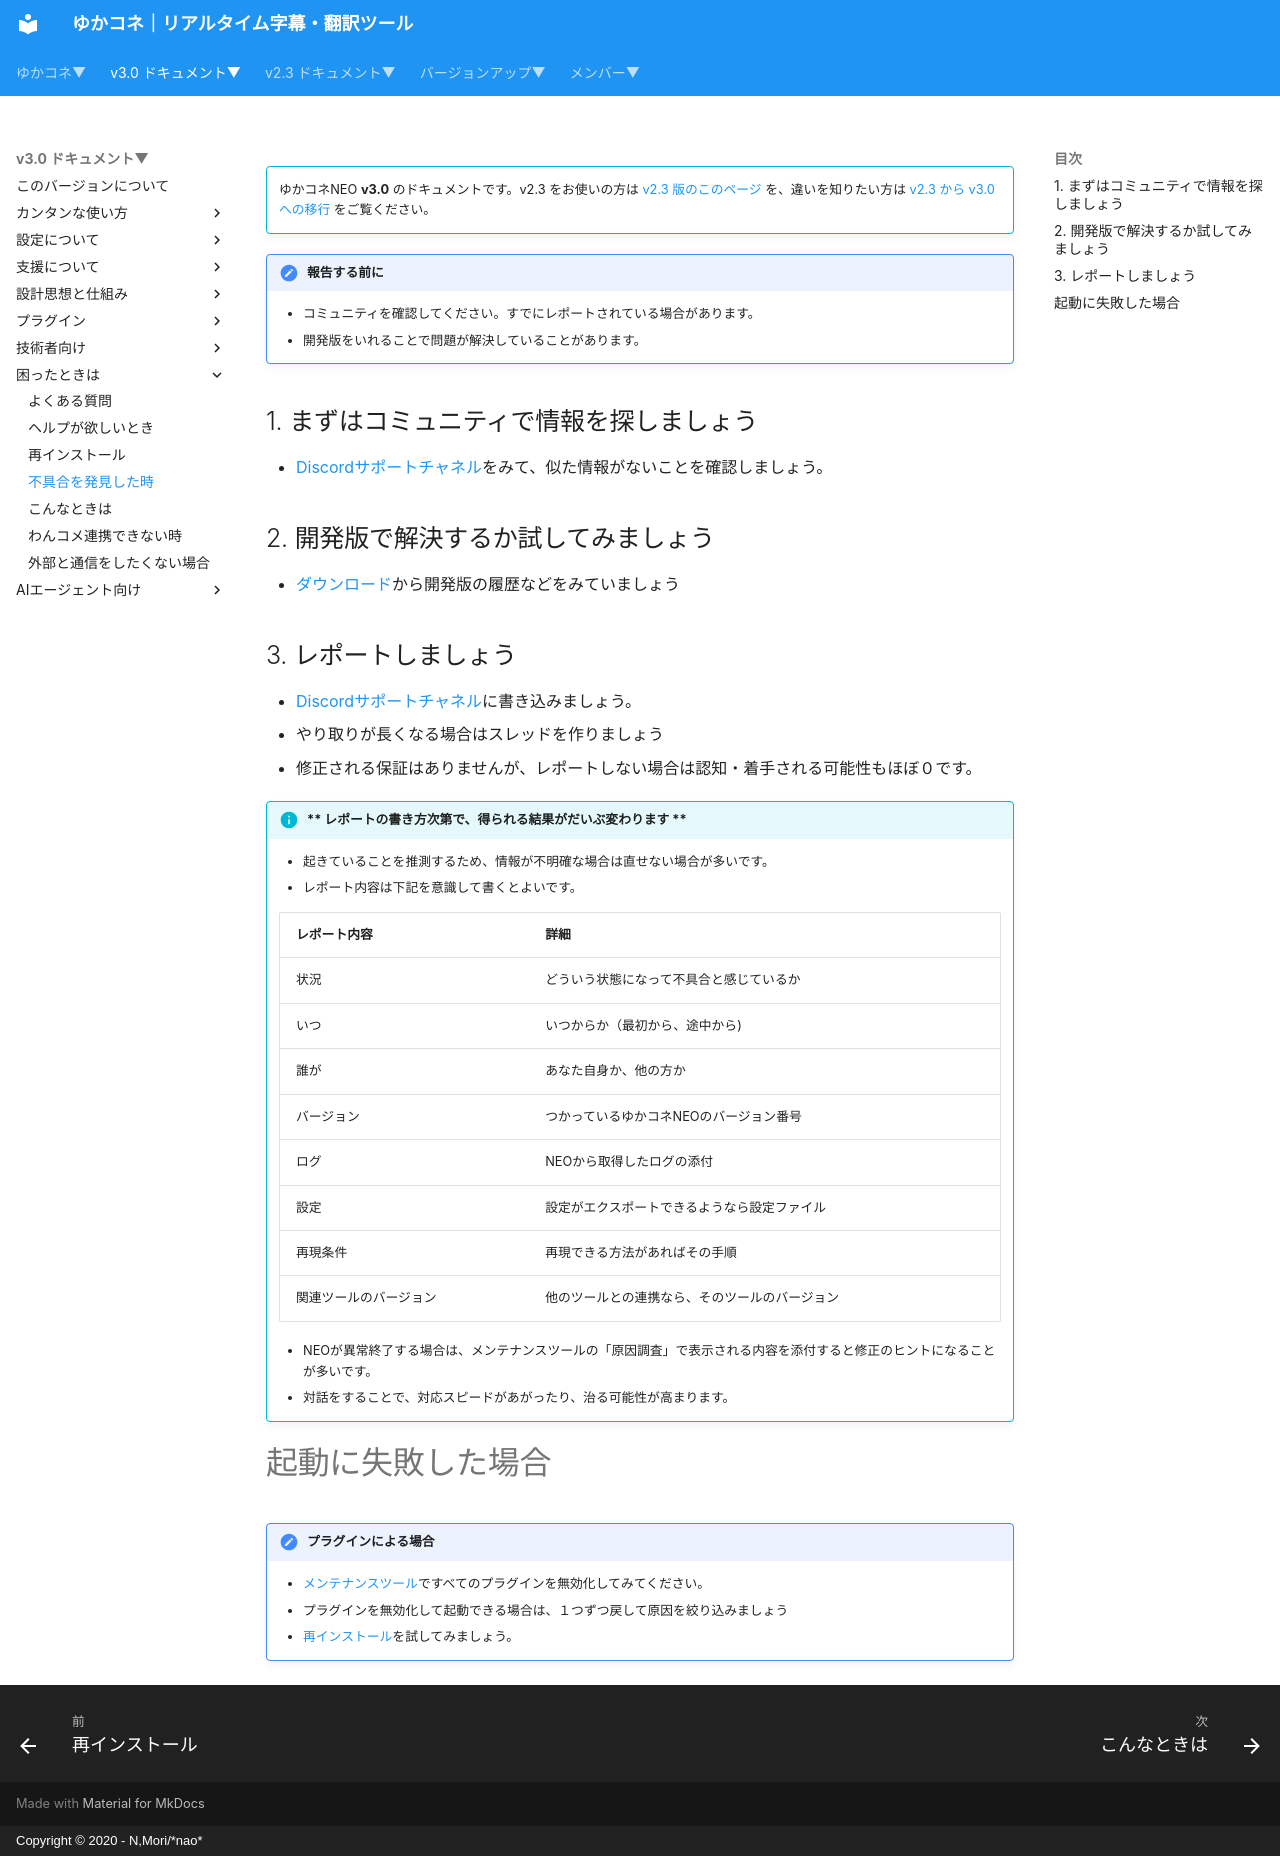

repository: nmori/yncneo-Docs-Src · page: v3.0/qa/report/index.html · generator: mkdocs · copyright: Copyright © 2020 - N,Mori/*nao*

<!-- version-banner -->
!!! info ""
    ゆかコネNEO **v3.0** のドキュメントです。v2.3 をお使いの方は [v2.3 版のこのページ](../../v2.3/qa/report.md) を、違いを知りたい方は [v2.3 から v3.0 への移行](../../mig/mig_neo_v3.0.md) をご覧ください。


!!! Notice "報告する前に"
    * コミュニティを確認してください。すでにレポートされている場合があります。
    * 開発版をいれることで問題が解決していることがあります。


## 1. まずはコミュニティで情報を探しましょう

* [Discordサポートチャネル](https://discord.com/channels/539815056939024386/980974625792073728)をみて、似た情報がないことを確認しましょう。

## 2. 開発版で解決するか試してみましょう

*  [ダウンロード](../../download.md)から開発版の履歴などをみていましょう

## 3. レポートしましょう

* [Discordサポートチャネル](https://discord.com/channels/539815056939024386/980974625792073728)に書き込みましょう。
* やり取りが長くなる場合はスレッドを作りましょう
* 修正される保証はありませんが、レポートしない場合は認知・着手される可能性もほぼ０です。


!!! Info "** レポートの書き方次第で、得られる結果がだいぶ変わります **"
    * 起きていることを推測するため、情報が不明確な場合は直せない場合が多いです。
    * レポート内容は下記を意識して書くとよいです。

    |レポート内容|詳細|
    |:----------|:---|
    |状況|どういう状態になって不具合と感じているか|
    |いつ|いつからか（最初から、途中から)|
    |誰が|あなた自身か、他の方か|
    |バージョン|つかっているゆかコネNEOのバージョン番号|
    |ログ|NEOから取得したログの添付|
    |設定|設定がエクスポートできるようなら設定ファイル|
    |再現条件|再現できる方法があればその手順|
    |関連ツールのバージョン|他のツールとの連携なら、そのツールのバージョン|

    * NEOが異常終了する場合は、メンテナンスツールの「原因調査」で表示される内容を添付すると修正のヒントになることが多いです。
    * 対話をすることで、対応スピードがあがったり、治る可能性が高まります。

# 起動に失敗した場合
!!! Tips "プラグインによる場合"
    * [メンテナンスツール](reinstall.md)ですべてのプラグインを無効化してみてください。
    * プラグインを無効化して起動できる場合は、１つずつ戻して原因を絞り込みましょう
    * [再インストール](reinstall.md)を試してみましょう。
